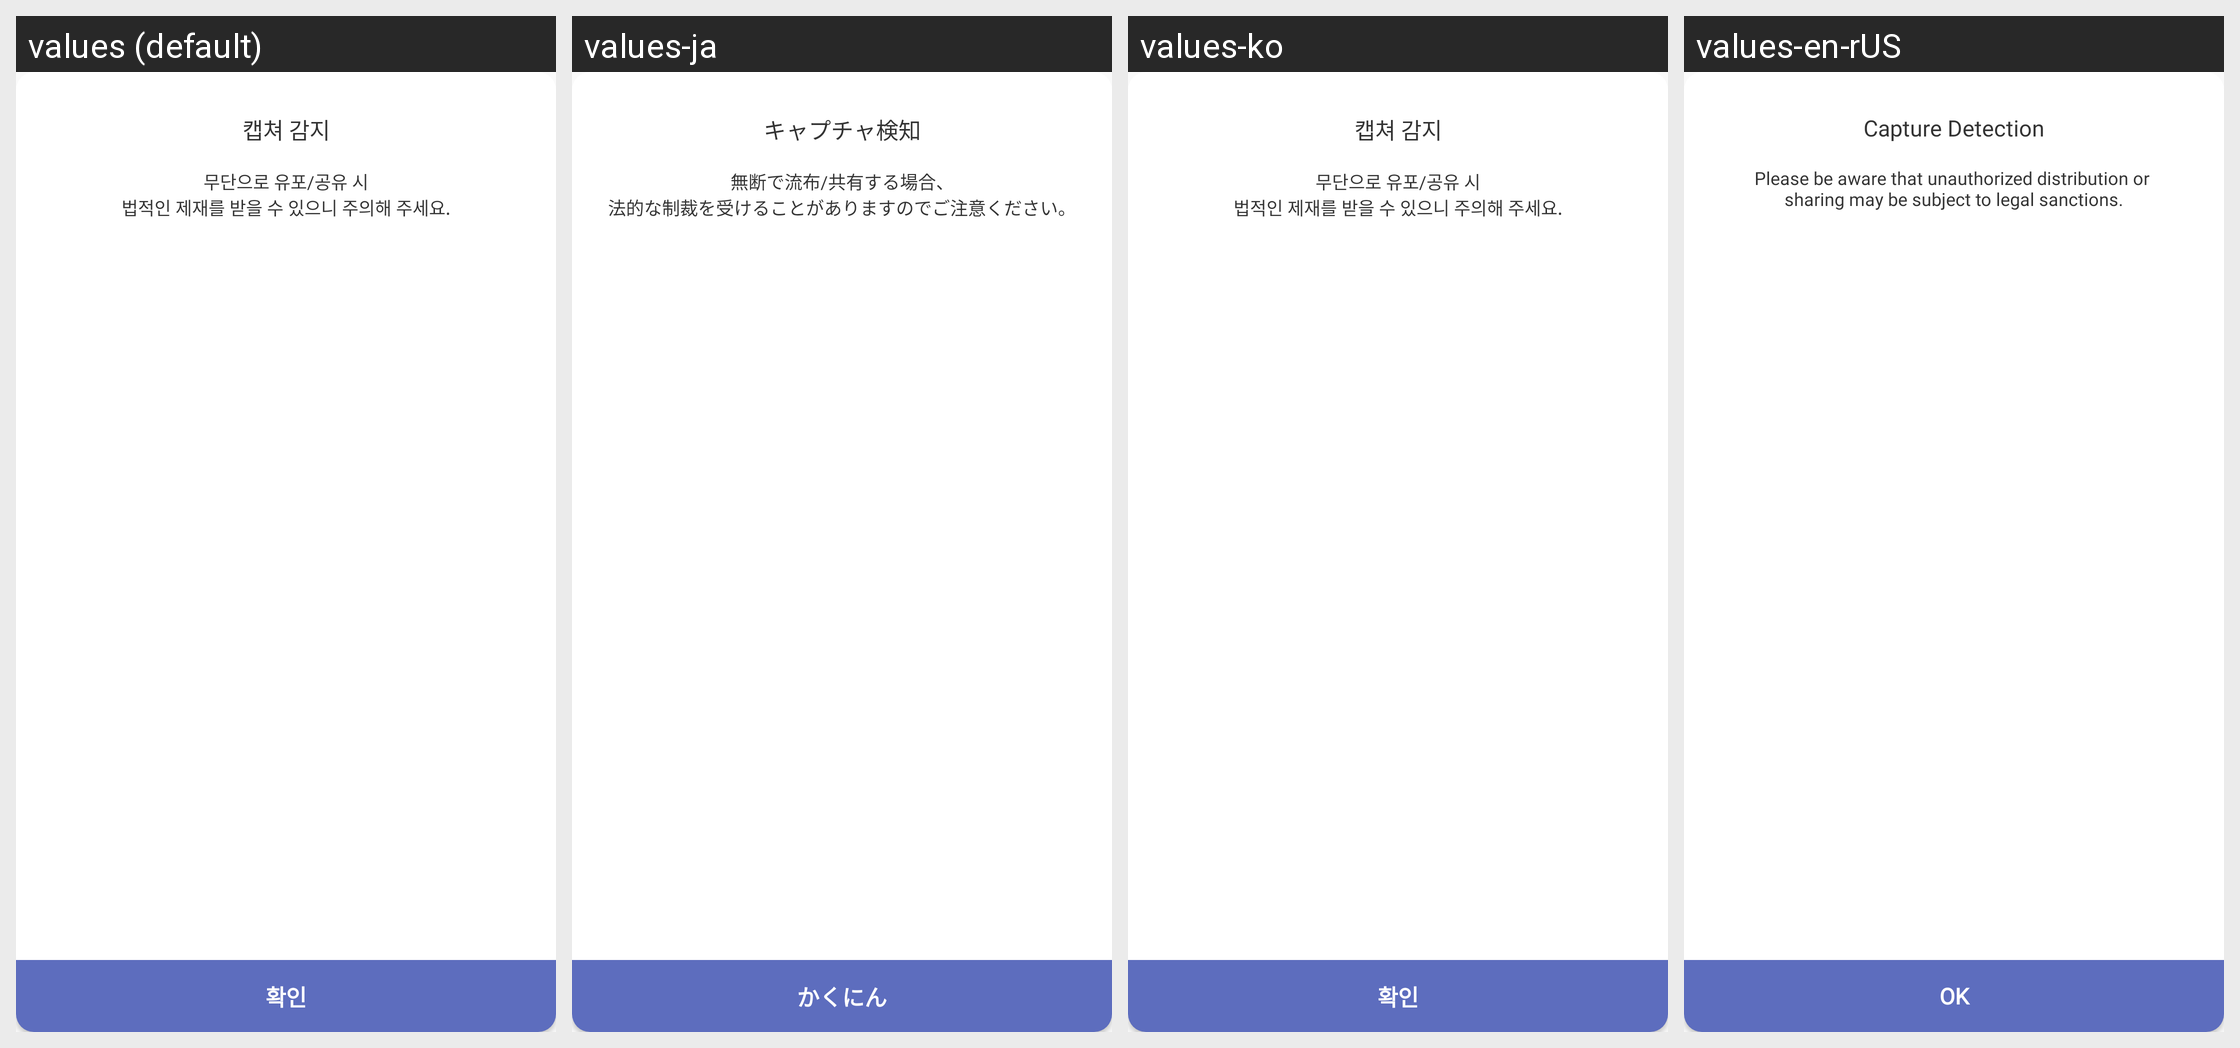

Here is an Android app screen in its default locale and in the app's own translations. Write out the translated-string differences for the strings that appear on this screen.
Android screen res/layout/dialog_capture_alert.xml rendered under 4 locales, left to right: values (default), values-ja, values-ko, values-en-rUS. Device: Nexus 5 (rendered at 1080×1920; each locale shown at half size, 540×960, under a caption strip naming it); theme AppTheme.
Other locales in the repository, not shown: values-zh-rCN, values-zh-rTW.
Strings drawn on this screen, with the default value and each locale's value (text and hints the layout hard-codes, and strings that could not be matched under every locale, appear in the picture but are not listed):

capture_text1
  values: 캡쳐 감지
  values-ja: キャプチャ検知
  values-ko: 캡쳐 감지
  values-en-rUS: Capture Detection

capture_text2
  values: 무단으로 유포/공유 시
      법적인 제재를 받을 수 있으니 주의해 주세요.
  values-ja: 無断で流布/共有する場合、
      法的な制裁を受けることがありますのでご注意ください。
  values-ko: 무단으로 유포/공유 시
      법적인 제재를 받을 수 있으니 주의해 주세요.
  values-en-rUS: Please be aware that unauthorized distribution or 
      sharing may be subject to legal sanctions.

dialog_ok
  values: 확인
  values-ja: かくにん
  values-ko: 확인
  values-en-rUS: OK
